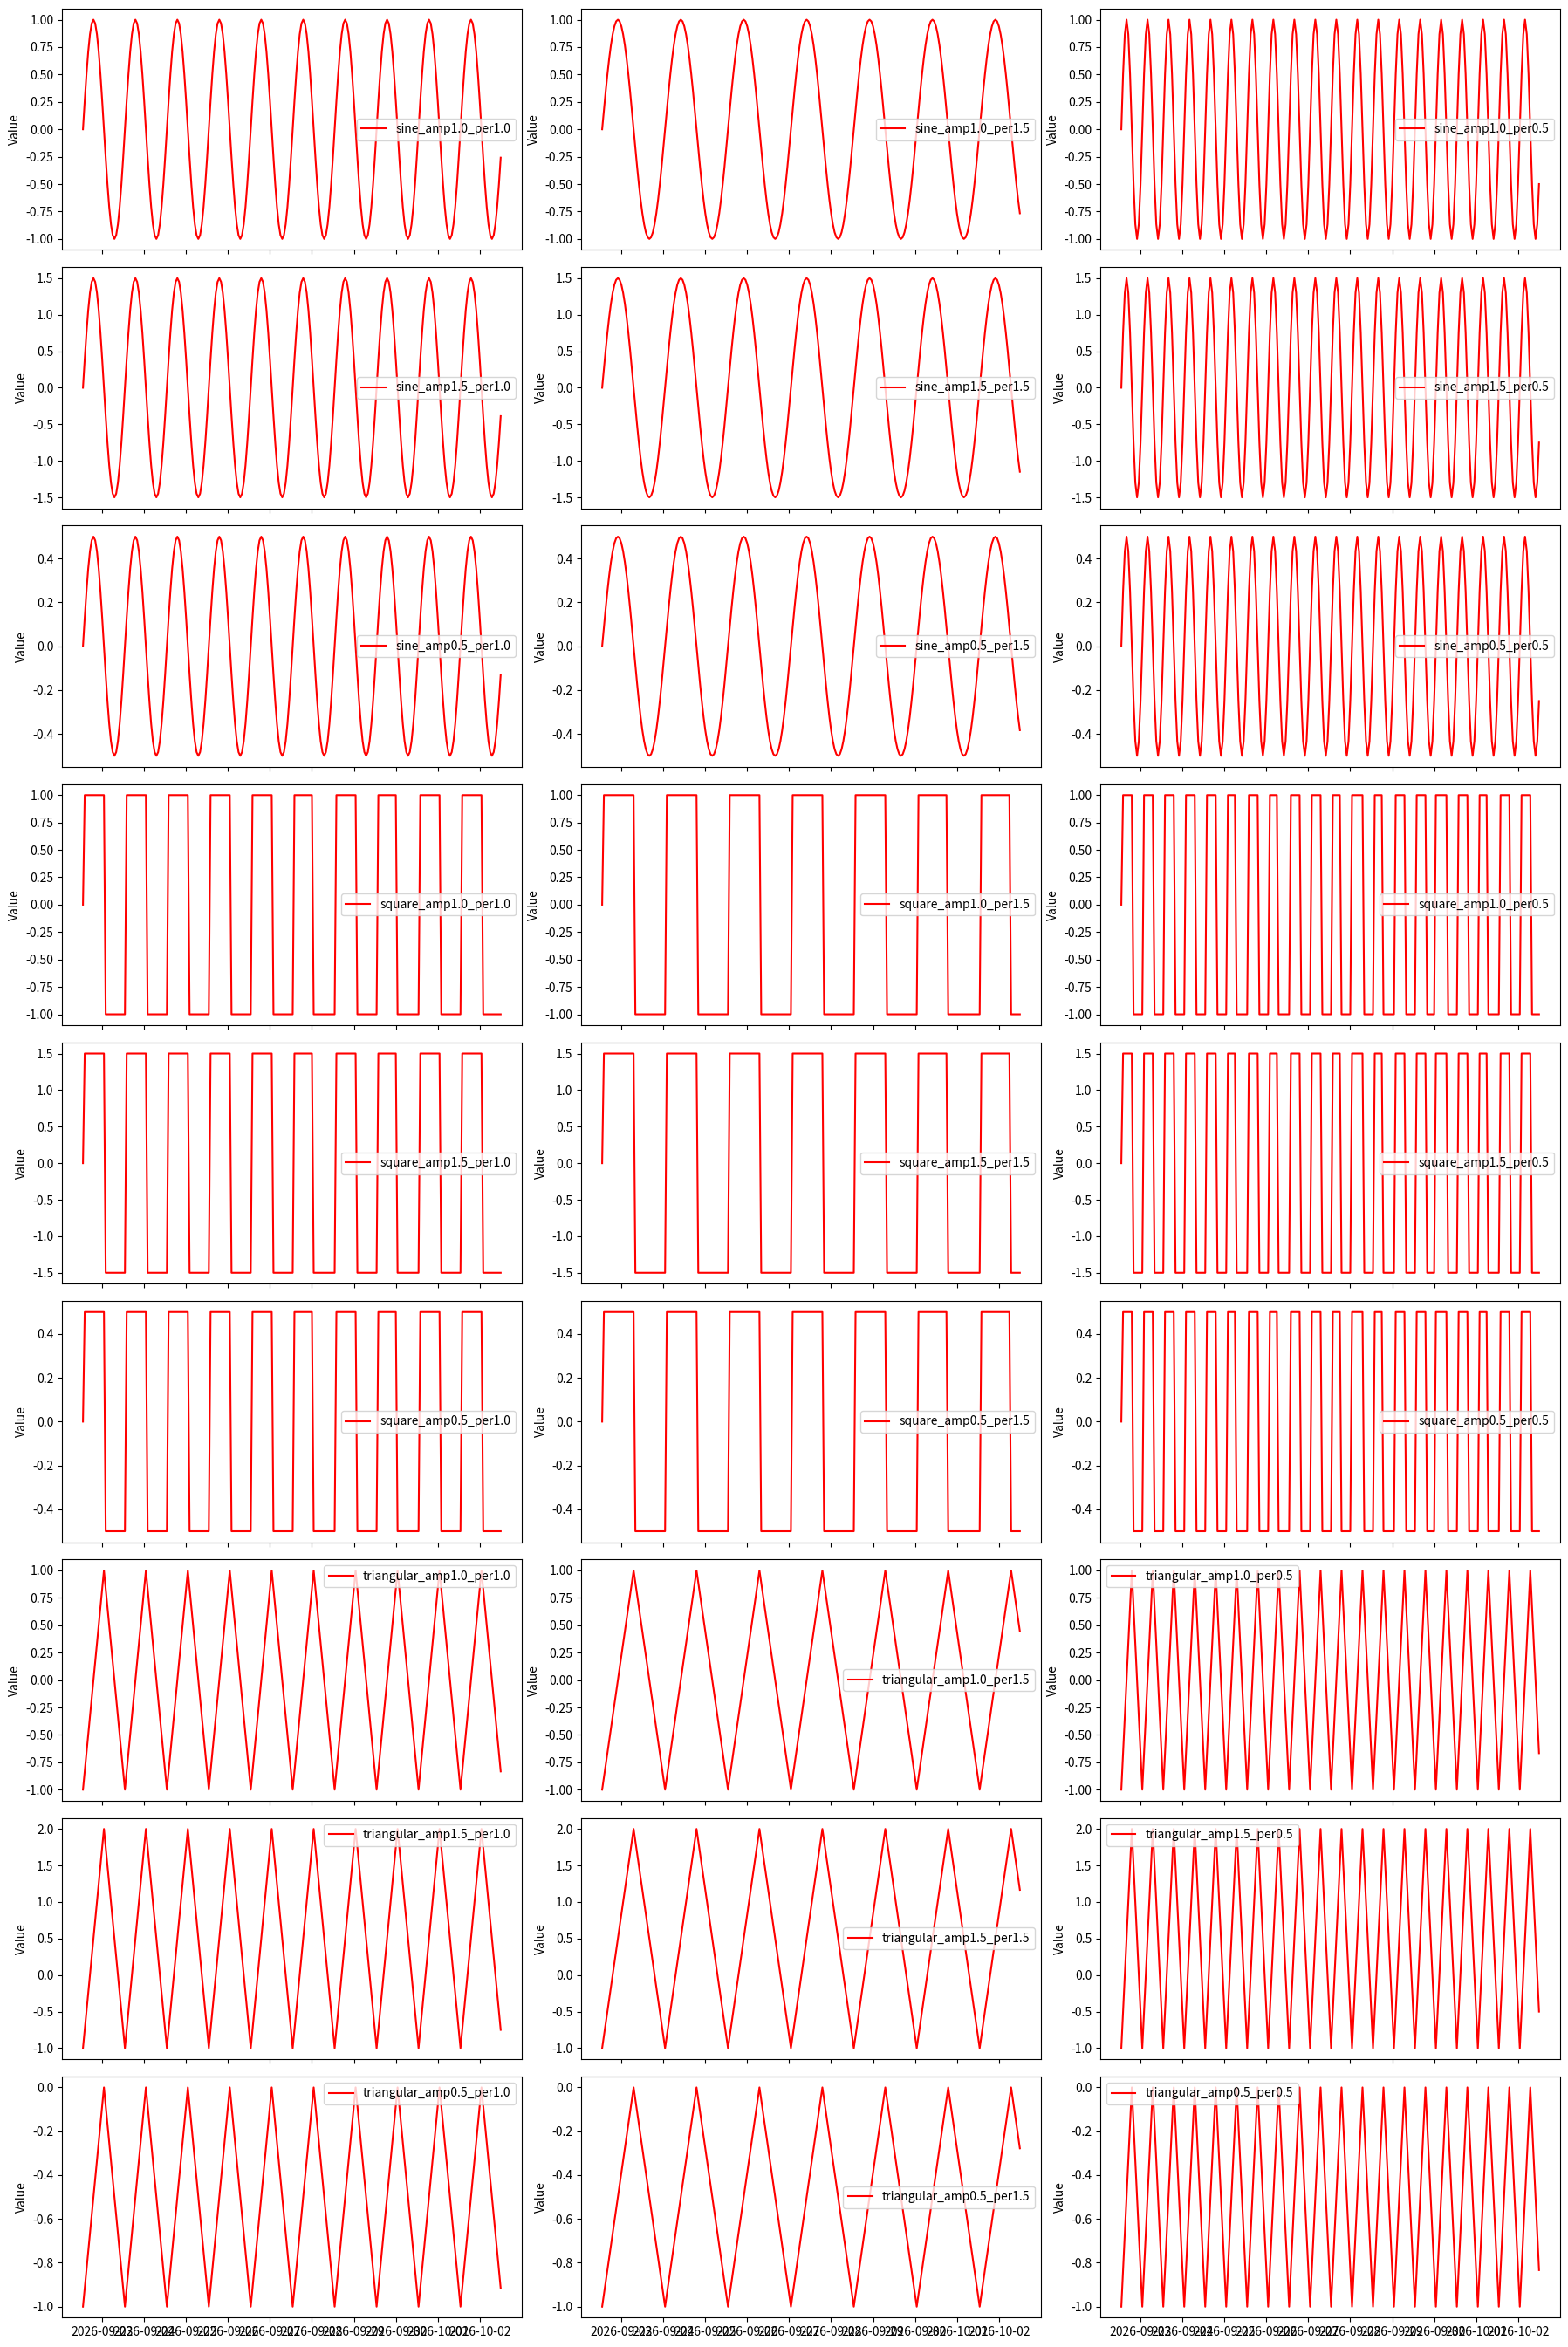

The script that saved this image:
import numpy as np
import matplotlib.pyplot as plt
import pandas as pd


# define a function to genertate a toy time series
def generate_sine(
    length: int = 240,
    noise_level: float = 0.0,
    amplitude: float = 1.0,
    period: float = 24.0,
):
    """
    Generate a toy time series with a sinusoidal pattern and some noise.

    Parameters:
    - length: int, the number of data points in the time series
    - noise_level: float, the standard deviation of the Gaussian noise added to the signal
    - period: float, the period of the sinusoidal wave

    Returns:
    - time: np.ndarray, the time points
    - signal: np.ndarray, the generated time series signal
    """
    time = np.arange(length)
    # Assume each point is one hour; 24 points = 1 day
    signal = np.sin(
        2 * np.pi * time / period
    ) * amplitude + noise_level * np.random.randn(length)

    return time, signal


def generate_square(
    length: int = 240,
    noise_level: float = 0.0,
    amplitude: float = 1.0,
    period: float = 24.0,
):
    """
    Generate a toy time series with a square wave pattern and some noise.

    Parameters:
    - length: int, the number of data points in the time series
    - noise_level: float, the standard deviation of the Gaussian noise added to the signal
    - period: float, the period of the square wave

    Returns:
    - time: np.ndarray, the time points
    - signal: np.ndarray, the generated time series signal
    """
    time = np.arange(length)
    # Generate a square wave with a period of 24 (hourly, 1 day)
    signal = np.sign(
        np.sin(2 * np.pi * time / period)
    ) * amplitude + noise_level * np.random.randn(length)

    return time, signal


def generate_traingular(
    length: int = 240,
    noise_level: float = 0.0,
    amplitude: float = 1.0,
    period: float = 24.0,
):
    """
    Generate a toy time series with a triangular wave pattern and some noise.

    Parameters:
    - length: int, the number of data points in the time series
    - noise_level: float, the standard deviation of the Gaussian noise added to the signal
    - period: float, the period of the triangular wave

    Returns:
    - time: np.ndarray, the time points
    - signal: np.ndarray, the generated time series signal
    """
    time = np.arange(length)
    # Generate a triangular wave with a period of 24 (hourly, 1 day)
    signal = (
        2 * np.abs(2 * (time / period - np.floor(time / period + 0.5))) * amplitude
        - 1
        + noise_level * np.random.randn(length)
    )

    return time, signal


def main(seed=42):

    np.random.seed(seed)  # For reproducibility

    # Define default parameters
    default_length = 240
    default_noise = 0.0
    base_period = 24.0

    # Wave types and modifiers
    wave_funcs = [
        ("sine", generate_sine),
        ("square", generate_square),
        ("triangular", generate_traingular),
    ]
    amp_mods = [1.0, 1.5, 0.5]
    per_mods = [1.0, 1.5, 0.5]

    # Prepare datetime index
    start_time = pd.Timestamp.now().floor("h")
    index = pd.date_range(start=start_time, periods=default_length, freq="h")

    # Generate all combinations
    data = {}
    for name, func in wave_funcs:
        for amp in amp_mods:
            for per_mod in per_mods:
                _, signal = func(
                    length=default_length,
                    noise_level=default_noise,
                    amplitude=amp,
                    period=base_period * per_mod,
                )
                col_name = f"{name}_amp{amp}_per{per_mod}"
                data[col_name] = signal

    # Build DataFrame and save to CSV
    df_values = pd.DataFrame(data, index=index)
    df_values.to_csv("time_series_values.csv", index=False)

    # Plot each time series variant in its own subplot
    n_cols = 3
    n_rows = int(np.ceil(len(df_values.columns) / n_cols))
    fig, axes = plt.subplots(n_rows, n_cols, figsize=(18, n_rows * 3), sharex=True)

    for ax, col in zip(axes.flatten(), df_values.columns):
        ax.plot(df_values.index, df_values[col], color="red", label=col)
        ax.legend()
        ax.set_ylabel("Value")

    # Turn off unused axes
    for ax in axes.flatten()[len(df_values.columns):]:
        ax.axis("off")

    plt.tight_layout()
    plt.savefig("time_series_plot_individual.png")
    plt.show()


if __name__ == "__main__":
    main()
